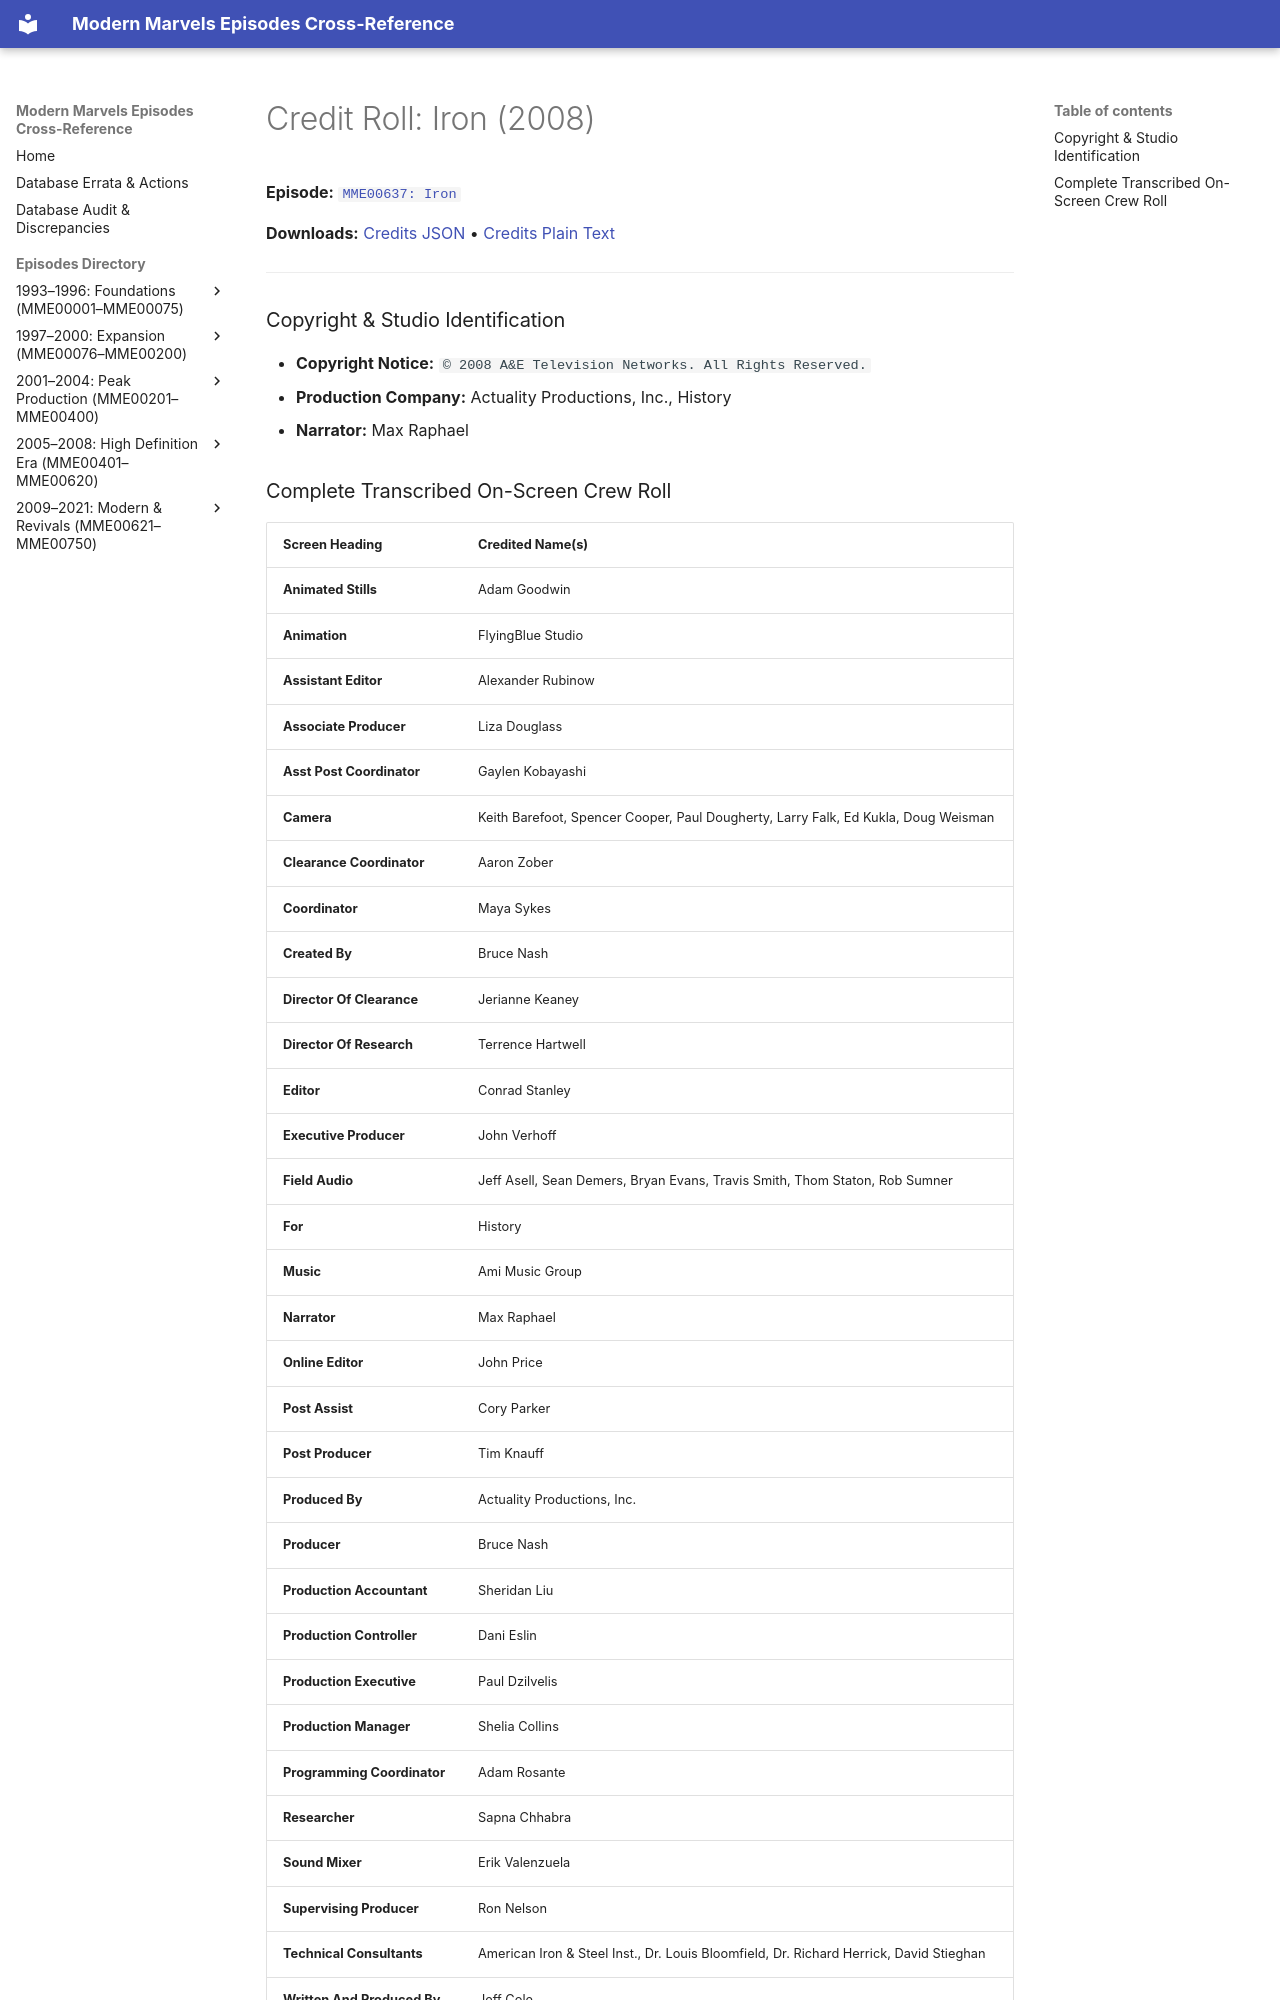

repository: ModernMarvelsFan/ModernMarvels · page: credits/MME00637-credits/index.html · generator: mkdocs

# Credit Roll: Iron (2008)
**Episode:** [`MME00637: Iron`](../episodes/MME00637.md)

**Downloads:** [Credits JSON](json/MME00637-credits.json) • [Credits Plain Text](txt/MME00637-credits.txt)

---

### Copyright & Studio Identification
* **Copyright Notice:** `© 2008 A&E Television Networks. All Rights Reserved.`
* **Production Company:** Actuality Productions, Inc., History
* **Narrator:** Max Raphael
